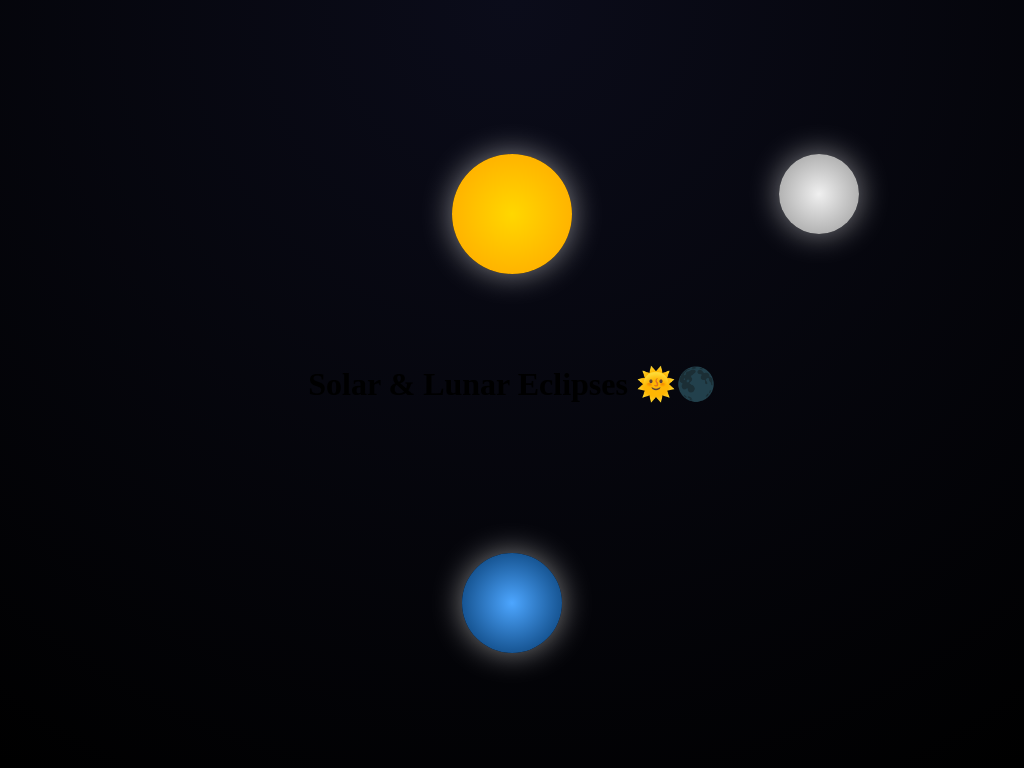

Write the HTML and CSS that draws this image.

<!DOCTYPE html>
<html lang="en">

<head>
  <meta charset="UTF-8">
  <meta name="viewport" content="width=device-width, initial-scale=1.0">
  <title>Solar & Lunar Eclipses 🌞🌑</title>
  <script src="https://cdn.tailwindcss.com"></script>
  <style>
    body {
      margin: 0;
      height: 100vh;
      overflow: hidden;
      background: radial-gradient(circle at top, #0b0c1a, #000);
      display: flex;
      justify-content: center;
      align-items: center;
    }

    /* Stars */
    .star {
      position: absolute;
      background: white;
      border-radius: 50%;
      animation: twinkle 2s infinite alternate;
    }

    @keyframes twinkle {
      0% {
        opacity: 0.2;
        transform: scale(1);
      }

      50% {
        opacity: 1;
        transform: scale(1.5);
      }

      100% {
        opacity: 0.2;
        transform: scale(1);
      }
    }

    /* Celestial bodies */
    .sun,
    .moon,
    .earth {
      position: absolute;
      border-radius: 50%;
      box-shadow: 0 0 30px rgba(255, 255, 255, 0.5);
    }

    .sun {
      width: 120px;
      height: 120px;
      background: radial-gradient(circle, #FFD700, #FFA500);
      top: 20%;
      left: 50%;
      transform: translateX(-50%);
    }

    .moon {
      width: 80px;
      height: 80px;
      background: radial-gradient(circle, #f0f0f0, #999);
      top: 20%;
      left: 80%;
      transform: translateX(-50%);
    }

    .earth {
      width: 100px;
      height: 100px;
      background: radial-gradient(circle, #4da6ff, #003366);
      bottom: 15%;
      left: 50%;
      transform: translateX(-50%);
    }

    /* Solar Eclipse */
    .solar-eclipse {
      animation: solarEclipse 6s infinite alternate ease-in-out;
    }

    @keyframes solarEclipse {
      0% {
        left: 80%;
        top: 20%;
      }

      50% {
        left: 50%;
        top: 20%;
      }

      100% {
        left: 80%;
        top: 20%;
      }
    }

    /* Lunar Eclipse */
    .lunar-eclipse-shadow {
      position: absolute;
      width: 80px;
      height: 80px;
      border-radius: 50%;
      background: rgba(0, 0, 0, 0.6);
      top: 20%;
      left: 50%;
      transform: translateX(-50%) scale(0);
      animation: lunarEclipse 6s infinite alternate ease-in-out;
    }

    @keyframes lunarEclipse {
      0% {
        transform: translateX(-50%) scale(0);
      }

      50% {
        transform: translateX(-50%) scale(1);
      }

      100% {
        transform: translateX(-50%) scale(0);
      }
    }
  </style>
</head>

<body>

  <!-- Stars -->
  <script>
    const starCount = 150;
    for (let i = 0; i < starCount; i++) {
      const star = document.createElement('div');
      star.className = 'star';
      star.style.top = `${Math.random() * 100}vh`;
      star.style.left = `${Math.random() * 100}vw`;
      const size = Math.random() * 3 + 1;
      star.style.width = star.style.height = `${size}px`;
      star.style.animationDuration = `${Math.random() * 2 + 1.5}s`;
      document.body.appendChild(star);
    }
  </script>

  <!-- Celestial Bodies -->
  <div class="sun"></div>
  <div class="moon solar-eclipse"></div>
  <div class="lunar-eclipse-shadow"></div>
  <div class="earth"></div>

  <!-- Title -->
  <h1 class="absolute text-white text-3xl top-5 left-1/2 transform -translate-x-1/2 font-bold drop-shadow-lg">
    Solar & Lunar Eclipses 🌞🌑
  </h1>

</body>

</html>